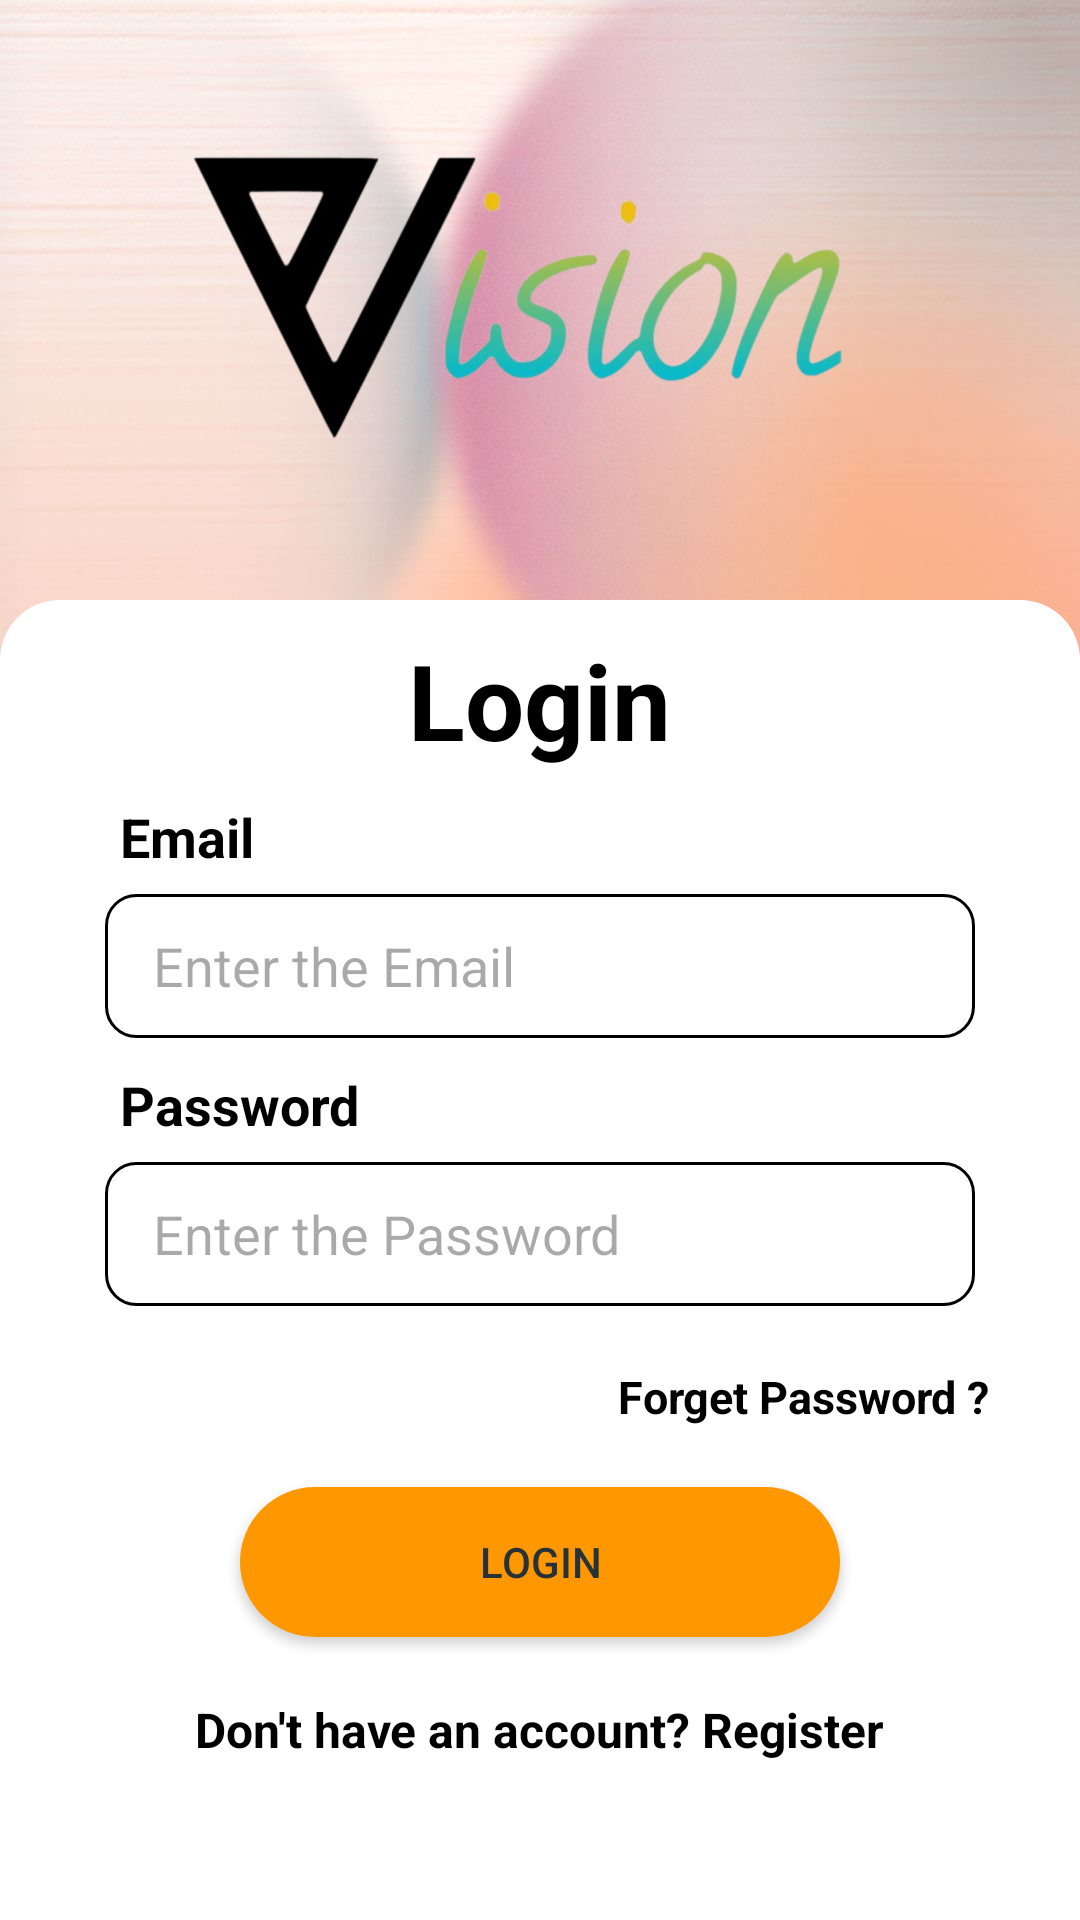

Reconstruct the res/layout file that produces this screen, plus the resources it refers to.
<!-- AndroidManifest.xml: application theme Theme.MyApplication -->
<!-- res/layout/activity_login.xml -->
<LinearLayout xmlns:android="http://schemas.android.com/apk/res/android"
    xmlns:tools="http://schemas.android.com/tools"
    tools:context=".Login"
    android:layout_width="match_parent"
    android:layout_height="wrap_content"
    android:orientation="vertical"
    android:background="@drawable/untitleddesignh"
    tools:ignore="Overdraw">
    <ImageView android:layout_width="@dimen/dim_300"
        android:layout_height="@dimen/dim_200"
        android:src="@drawable/vih"
        android:layout_gravity="center"
        android:contentDescription="@string/todo2"
        tools:ignore="VisualLintBounds" />
    <LinearLayout
        android:layout_width="match_parent"
        android:layout_height="627dp"
        android:background="@drawable/back"
        android:orientation="vertical"
        tools:ignore="TextSizeCheck,VisualLintBounds">
        <TextView
            android:layout_width="wrap_content"
            android:layout_height="wrap_content"
            android:layout_gravity="center"
            android:layout_marginTop="@dimen/dim_10"
            android:text="@string/login2"
            android:textColor="@color/black"
            android:textSize="35sp"
            android:textStyle="bold" />
        <TextView
            android:layout_width="wrap_content"
            android:layout_height="wrap_content"
            android:layout_marginStart="@dimen/dim_40"
            android:layout_marginTop="@dimen/dim_10"
            android:text="@string/email"
            android:textColor="#000"
            android:textSize="18sp"
            android:textStyle="bold" />
        <EditText
            android:id="@+id/Email"
            android:layout_width="match_parent"
            android:layout_height="@dimen/dim_48"
            android:layout_marginLeft="@dimen/dim_35"
            android:layout_marginTop="@dimen/dim_7"
            android:layout_marginRight="@dimen/dim_35"
            android:autofillHints=""
            android:background="@drawable/forget"
            android:hint="@string/enter_the_email"
            android:paddingLeft="16dp"
        android:paddingRight="16dp"
            android:inputType="textEmailAddress"
            tools:ignore="VisualLintTextFieldSize" />
        <TextView
            android:layout_width="wrap_content"
            android:layout_height="wrap_content"
            android:layout_marginStart="@dimen/dim_40"
            android:layout_marginTop="@dimen/dim_10"
            android:text="@string/password"
            android:textColor="#000"
            android:textSize="18sp"
            android:textStyle="bold" />
        <EditText
            android:id="@+id/password"
            android:layout_width="match_parent"
            android:layout_height="@dimen/dim_48"
            android:layout_marginLeft="@dimen/dim_35"
            android:layout_marginTop="@dimen/dim_7"
            android:layout_marginRight="@dimen/dim_35"
            android:autofillHints=""
            android:background="@drawable/forget"
            android:hint="@string/enter_the_password"
            android:inputType="textPassword"
            android:paddingLeft="16dp"
        android:paddingRight="16dp"
            tools:ignore="VisualLintTextFieldSize" />

        <TextView
            android:id="@+id/forgotPassword1"
            android:layout_width="wrap_content"
            android:layout_height="wrap_content"
            android:layout_gravity="right"
            android:layout_marginTop="@dimen/dim_20"
            android:layout_marginRight="@dimen/dim_30"
            android:text="@string/forget_password"
            android:textColor="@color/black"
            android:textSize="15sp"
            android:textStyle="bold"
            tools:ignore="RtlHardcoded,TextSizeCheck" />

        <ProgressBar
            android:id="@+id/progressBar"
            style="@style/Widget.AppCompat.ProgressBar.Horizontal"
            android:layout_width="@dimen/dim_60"
            android:layout_height="wrap_content"
            android:layout_centerHorizontal="true"
            android:layout_gravity="center"
            android:layout_marginTop="@dimen/dim_15"
            android:indeterminate="true"
            android:indeterminateTint="#FF0000"
            android:visibility="gone"
            tools:ignore="ObsoleteLayoutParam" />

        <Button
            android:id="@+id/LoginBtn1"
            android:layout_width="@dimen/dim_200"
            android:layout_height="@dimen/dim_50"
            android:layout_gravity="center"
            android:layout_marginTop="@dimen/dim_20"
            android:background="@drawable/button"
            android:text="@string/login"
            android:textColor="#263238"
            tools:ignore="DuplicateSpeakableTextCheck,VisualLintButtonSize" />

        <TextView
            android:id="@+id/createText"
            android:layout_width="wrap_content"
            android:layout_height="wrap_content"
            android:layout_gravity="center"
            android:layout_marginTop="@dimen/dim_20"
            android:layout_marginBottom="@dimen/dim_20"
            android:text="@string/don_t_have_an_account_register"
            android:textColor="@color/black"
            android:textSize="16sp"
            android:textStyle="bold" />


    </LinearLayout>

</LinearLayout>
<!-- resources referenced by this layout -->
<resources>
  <color name="black">#FF000000</color>
  <dimen name="dim_10">10dp</dimen>
  <dimen name="dim_15">15dp</dimen>
  <dimen name="dim_20">20dp</dimen>
  <dimen name="dim_200">200dp</dimen>
  <dimen name="dim_30">30dp</dimen>
  <dimen name="dim_300">300dp</dimen>
  <dimen name="dim_35">35dp</dimen>
  <dimen name="dim_40">40dp</dimen>
  <dimen name="dim_48">48dp</dimen>
  <dimen name="dim_50">50dp</dimen>
  <dimen name="dim_60">60dp</dimen>
  <dimen name="dim_7">7dp</dimen>
  <!-- drawable back (drawable) -->
  <?xml version="1.0" encoding="utf-8"?>
  <shape xmlns:android="http://schemas.android.com/apk/res/android">
  
          <solid android:color="@color/white"/>
          <corners android:topLeftRadius="20dp" android:topRightRadius="20dp"/>
  
  </shape>
  <!-- drawable button (drawable) -->
  <?xml version="1.0" encoding="utf-8"?>
  <shape xmlns:android="http://schemas.android.com/apk/res/android">
  <gradient android:startColor="#FF9800" android:endColor="#FF9800"/>
      <corners android:radius="40dp">
  
      </corners>
  </shape>
  <!-- drawable forget (drawable) -->
  <shape xmlns:android="http://schemas.android.com/apk/res/android">
  <stroke android:width="1dp" android:color="@color/black"/>
      <corners android:radius="10dp"/>
  </shape>
  <!-- drawable untitleddesignh: jpg bitmap (drawable-mdpi, 84470 bytes) -->
  <!-- drawable vih: png bitmap (drawable-hdpi, 170574 bytes) -->
  <string name="don_t_have_an_account_register">Don\'t have an account? Register</string>
  <string name="email">Email</string>
  <string name="enter_the_email">Enter the Email</string>
  <string name="enter_the_password">Enter the Password</string>
  <string name="forget_password">Forget Password ?</string>
  <string name="login">Login</string>
  <string name="login2">Login</string>
  <string name="password">Password</string>
  <string name="todo2">TODO2</string>
  <style name="Theme.MyApplication" parent="Base.Theme.MyApplication" />
  <color name="white">#FFFFFFFF</color>
  <style name="Base.Theme.MyApplication" parent="Theme.Material3.DayNight.NoActionBar">
          
          
  
          <item name="colorPrimary">#F4790C</item>
      </style>
</resources>
